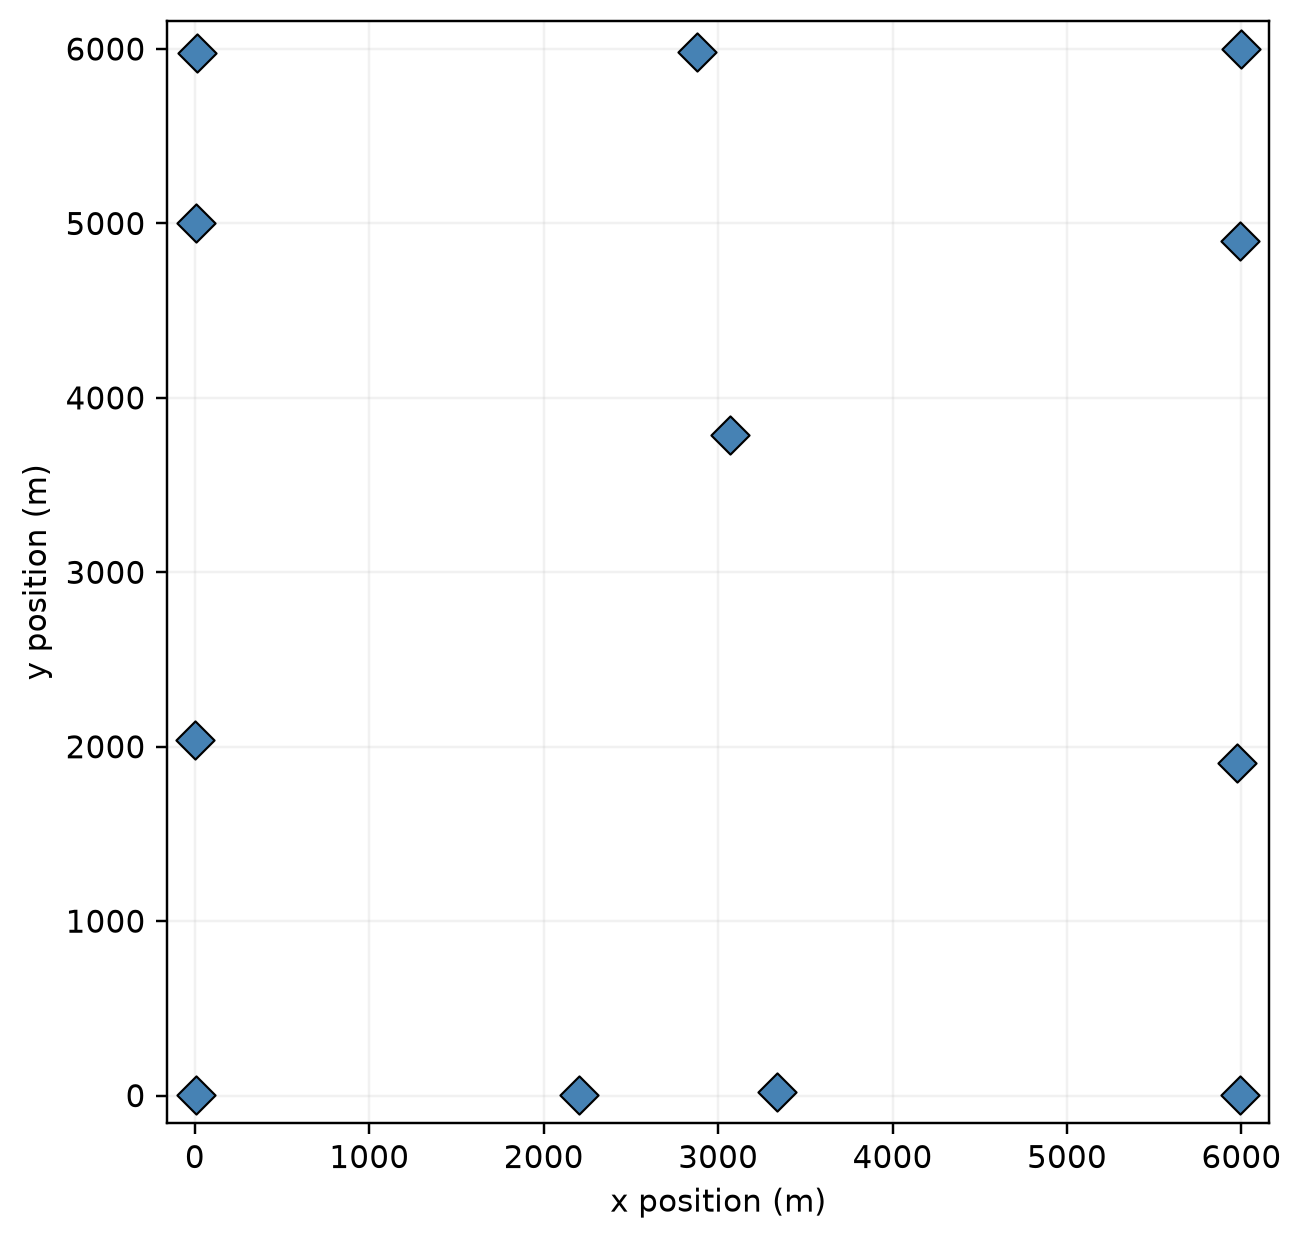

Source data for this figure (header and first rows):
turbine_id, x_m, y_m, is_designated
0, 8.309, 1.721, False
1, 2203, 6.21, False
2, 5990, 1.598, False
3, 3.329, 2036, False
4, 3338, 21.46, False
5, 5975, 1907, False
6, 7.927, 5004, False
7, 3069, 3788, False
8, 5990, 4897, False
9, 11.37, 5979, False
10, 2880, 5983, False
11, 5999, 5998, False
